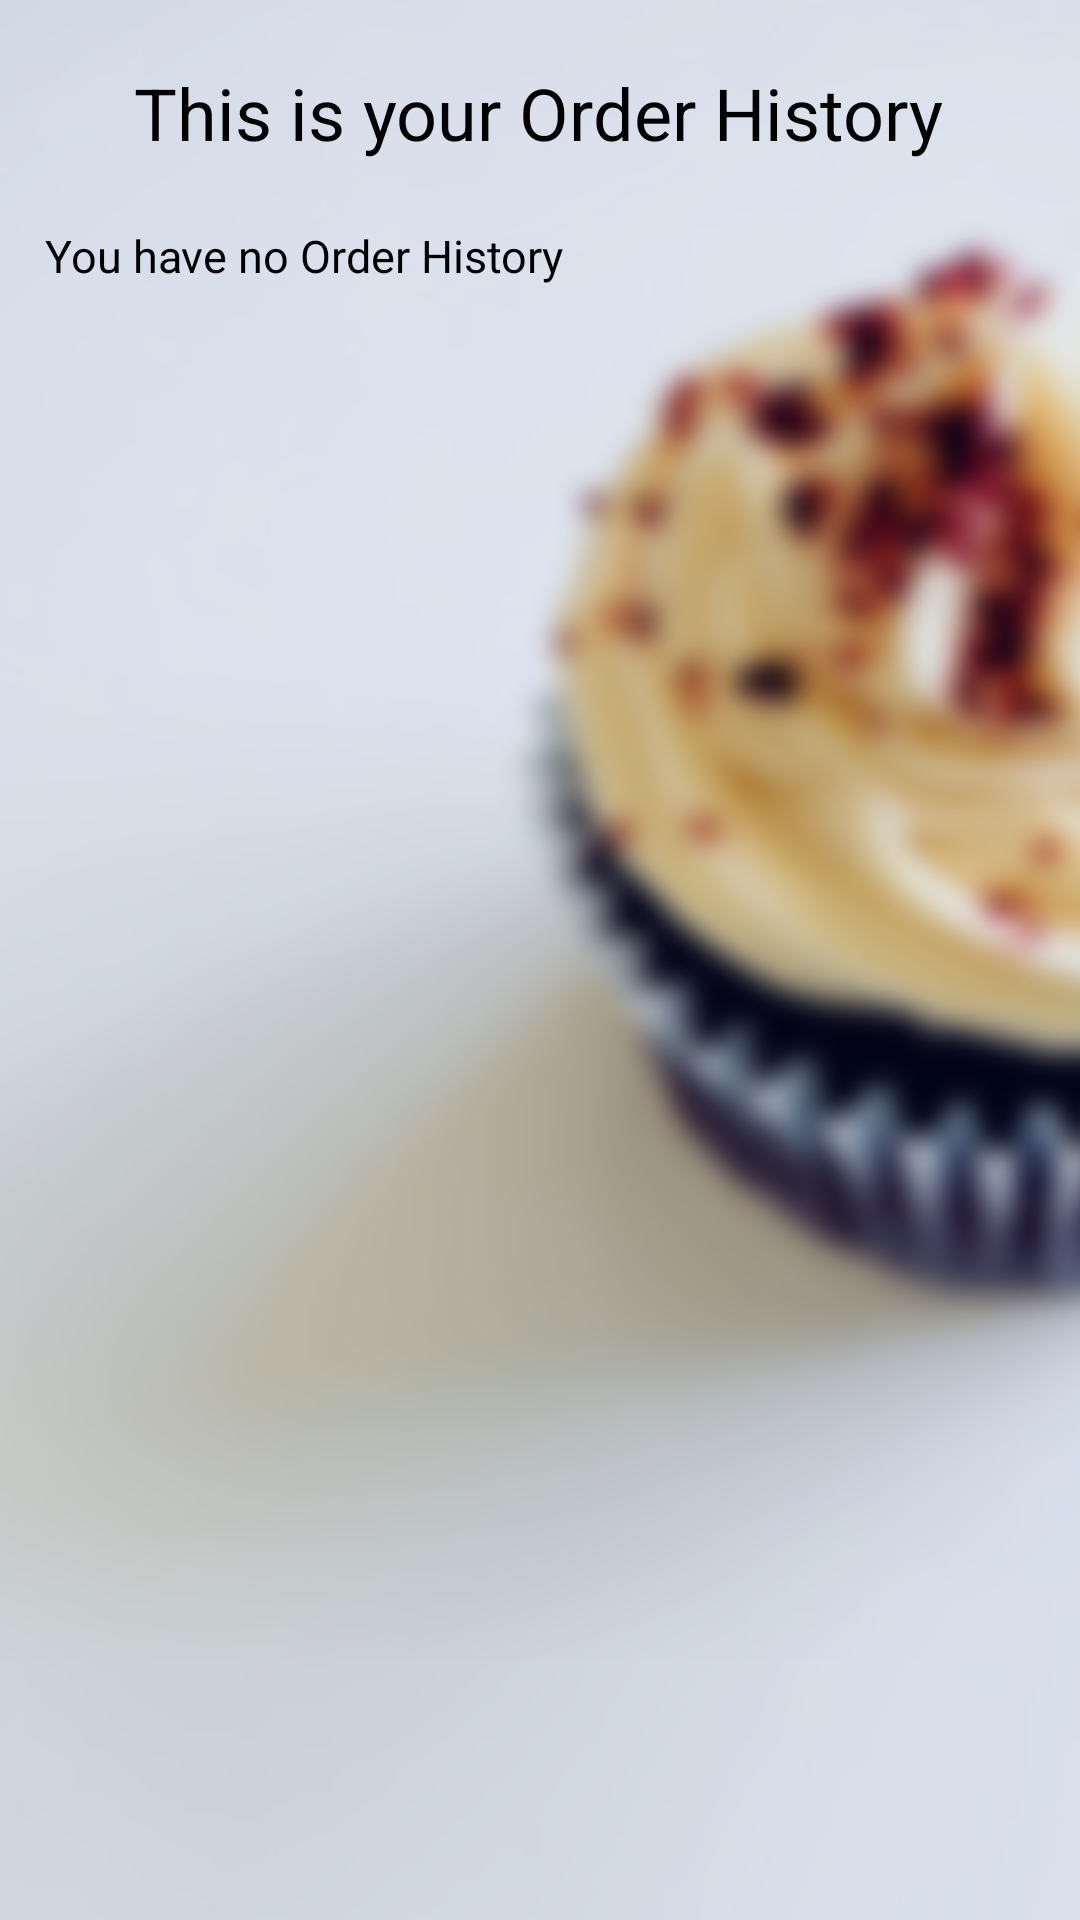

Layout XML and referenced resources for this Android screen:
<!-- AndroidManifest.xml: application theme Theme.SweetsInc -->
<!-- res/layout/activity_display_order.xml -->
<?xml version="1.0" encoding="utf-8"?>
<androidx.constraintlayout.widget.ConstraintLayout xmlns:android="http://schemas.android.com/apk/res/android"
    xmlns:app="http://schemas.android.com/apk/res-auto"
    xmlns:tools="http://schemas.android.com/tools"
    android:layout_width="match_parent"
    android:layout_height="match_parent"
    tools:context=".CheckoutMenu">


    <ImageView
        android:id="@+id/imageView"
        android:layout_width="450dp"
        android:layout_height="920dp"
        app:layout_constraintBottom_toBottomOf="parent"
        app:layout_constraintEnd_toEndOf="parent"
        app:layout_constraintHorizontal_bias="0.508"
        app:layout_constraintStart_toStartOf="parent"
        app:layout_constraintTop_toTopOf="parent"
        app:layout_constraintVertical_bias="0.0"
        app:srcCompat="@drawable/background_home" />

    <TextView
        android:id="@+id/OrderID"
        android:layout_width="wrap_content"
        android:layout_height="wrap_content"
        android:text="@string/OrderID"
        android:textSize="24sp"
        app:layout_constraintBottom_toBottomOf="parent"
        app:layout_constraintEnd_toEndOf="parent"
        app:layout_constraintHorizontal_bias="0.496"
        app:layout_constraintStart_toStartOf="parent"
        app:layout_constraintTop_toTopOf="parent"
        app:layout_constraintVertical_bias="0.035" />

    <TextView
        android:id="@+id/displayView"
        android:layout_width="wrap_content"
        android:layout_height="wrap_content"
        android:layout_marginLeft="15dp"
        android:layout_marginTop="75dp"
        android:text="You have no Order History"
        android:textSize="15dp"
        app:layout_constraintLeft_toLeftOf="parent"
        app:layout_constraintTop_toTopOf="parent" />

</androidx.constraintlayout.widget.ConstraintLayout>
<!-- resources referenced by this layout -->
<resources>
  <!-- drawable background_home: png bitmap (drawable, 800711 bytes) -->
  <string name="OrderID">This is your Order History</string>
  <style name="Theme.SweetsInc" parent="Theme.MaterialComponents.DayNight.NoActionBar">
          
          <item name="colorPrimary">@color/purple_500</item>
          <item name="colorPrimaryVariant">@color/purple_700</item>
          <item name="colorOnPrimary">@color/white</item>
          
          <item name="colorSecondary">@color/teal_200</item>
          <item name="colorSecondaryVariant">@color/teal_700</item>
          <item name="colorOnSecondary">@color/black</item>
          
          <item name="android:statusBarColor" tools:targetApi="l">?attr/colorPrimaryVariant</item>
          
          <item name="android:textColor">@color/black</item>
      </style>
  <!-- not gathered from this repository: default colours our renderer supplied (Android Studio template values) -->
  <color name="purple_500">#FF6200EE</color>
  <color name="purple_700">#FF3700B3</color>
  <color name="teal_200">#FF03DAC5</color>
  <color name="teal_700">#FF018786</color>
  <color name="black">#FF000000</color>
  <color name="white">#FFFFFFFF</color>
</resources>
